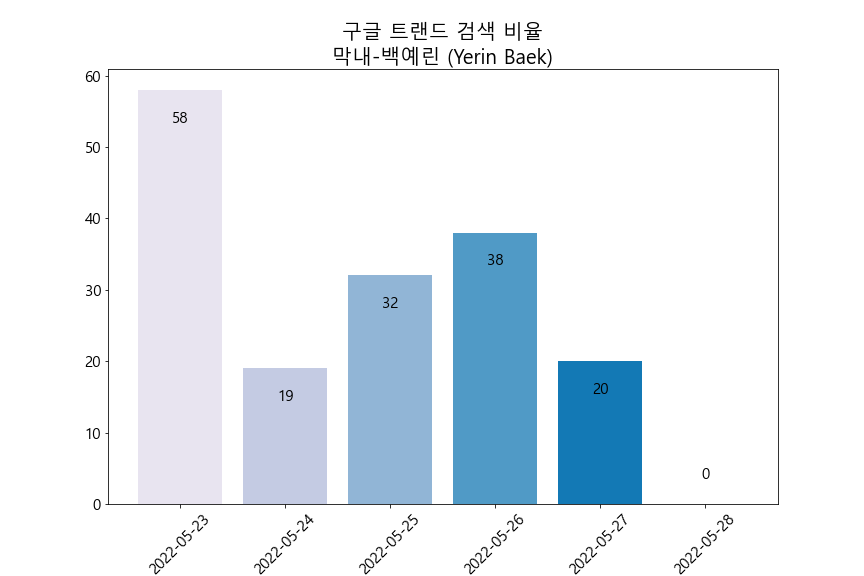

Source data for this figure (header and first rows):
카테고리: 모든 카테고리
일, 막내: (대한민국)
2022-04-30, 82
2022-05-01, 71
2022-05-02, 96
2022-05-03, 52
2022-05-04, 41
2022-05-05, 52
2022-05-06, 42
2022-05-07, 100
2022-05-08, 81
2022-05-09, 58
2022-05-10, 35
2022-05-11, 73
2022-05-12, 32
2022-05-13, 61
2022-05-14, 37
2022-05-15, 57
2022-05-16, 83
2022-05-17, 36
2022-05-18, 36
2022-05-19, 83
2022-05-20, 53
2022-05-21, 35
2022-05-22, 77
2022-05-23, 58
2022-05-24, 19
2022-05-25, 32
2022-05-26, 38
2022-05-27, 20
2022-05-28, 0
